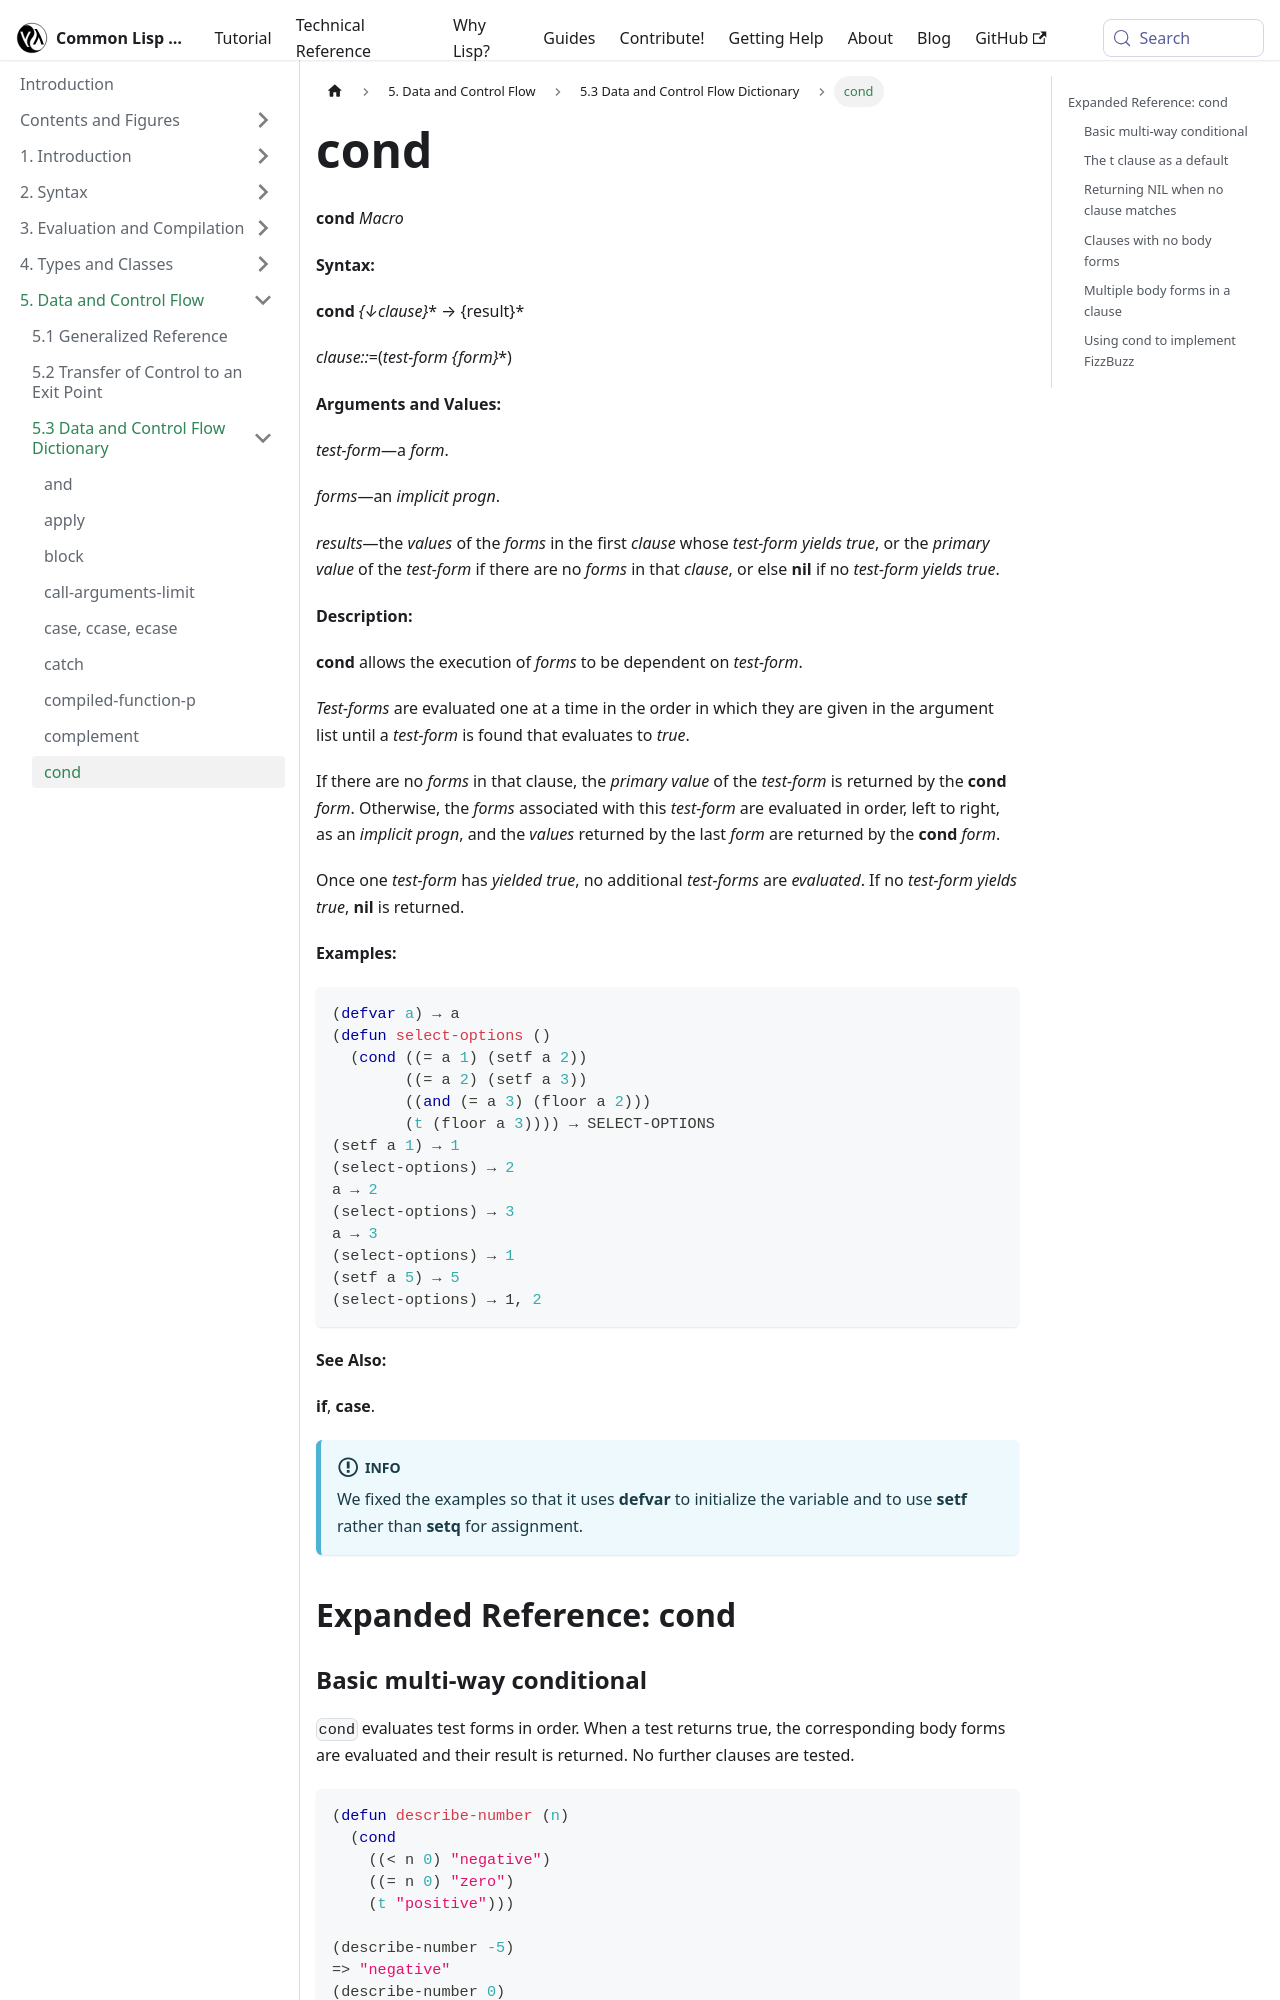

repository: lisp-docs/cl-language-reference · page: chap-5/f-d-dictionary/cond_macro.html · generator: docusaurus

---
title: "cond"
---

# cond

import CondMacro from './_cond_macro.md';

<CondMacro />

## Expanded Reference: cond

### Basic multi-way conditional

`cond` evaluates test forms in order. When a test returns true, the corresponding body forms are evaluated and their result is returned. No further clauses are tested.

```lisp
(defun describe-number (n)
  (cond
    ((< n 0) "negative")
    ((= n 0) "zero")
    (t "positive")))

(describe-number -5)
=> "negative"
(describe-number 0)
=> "zero"
(describe-number 42)
=> "positive"
```
